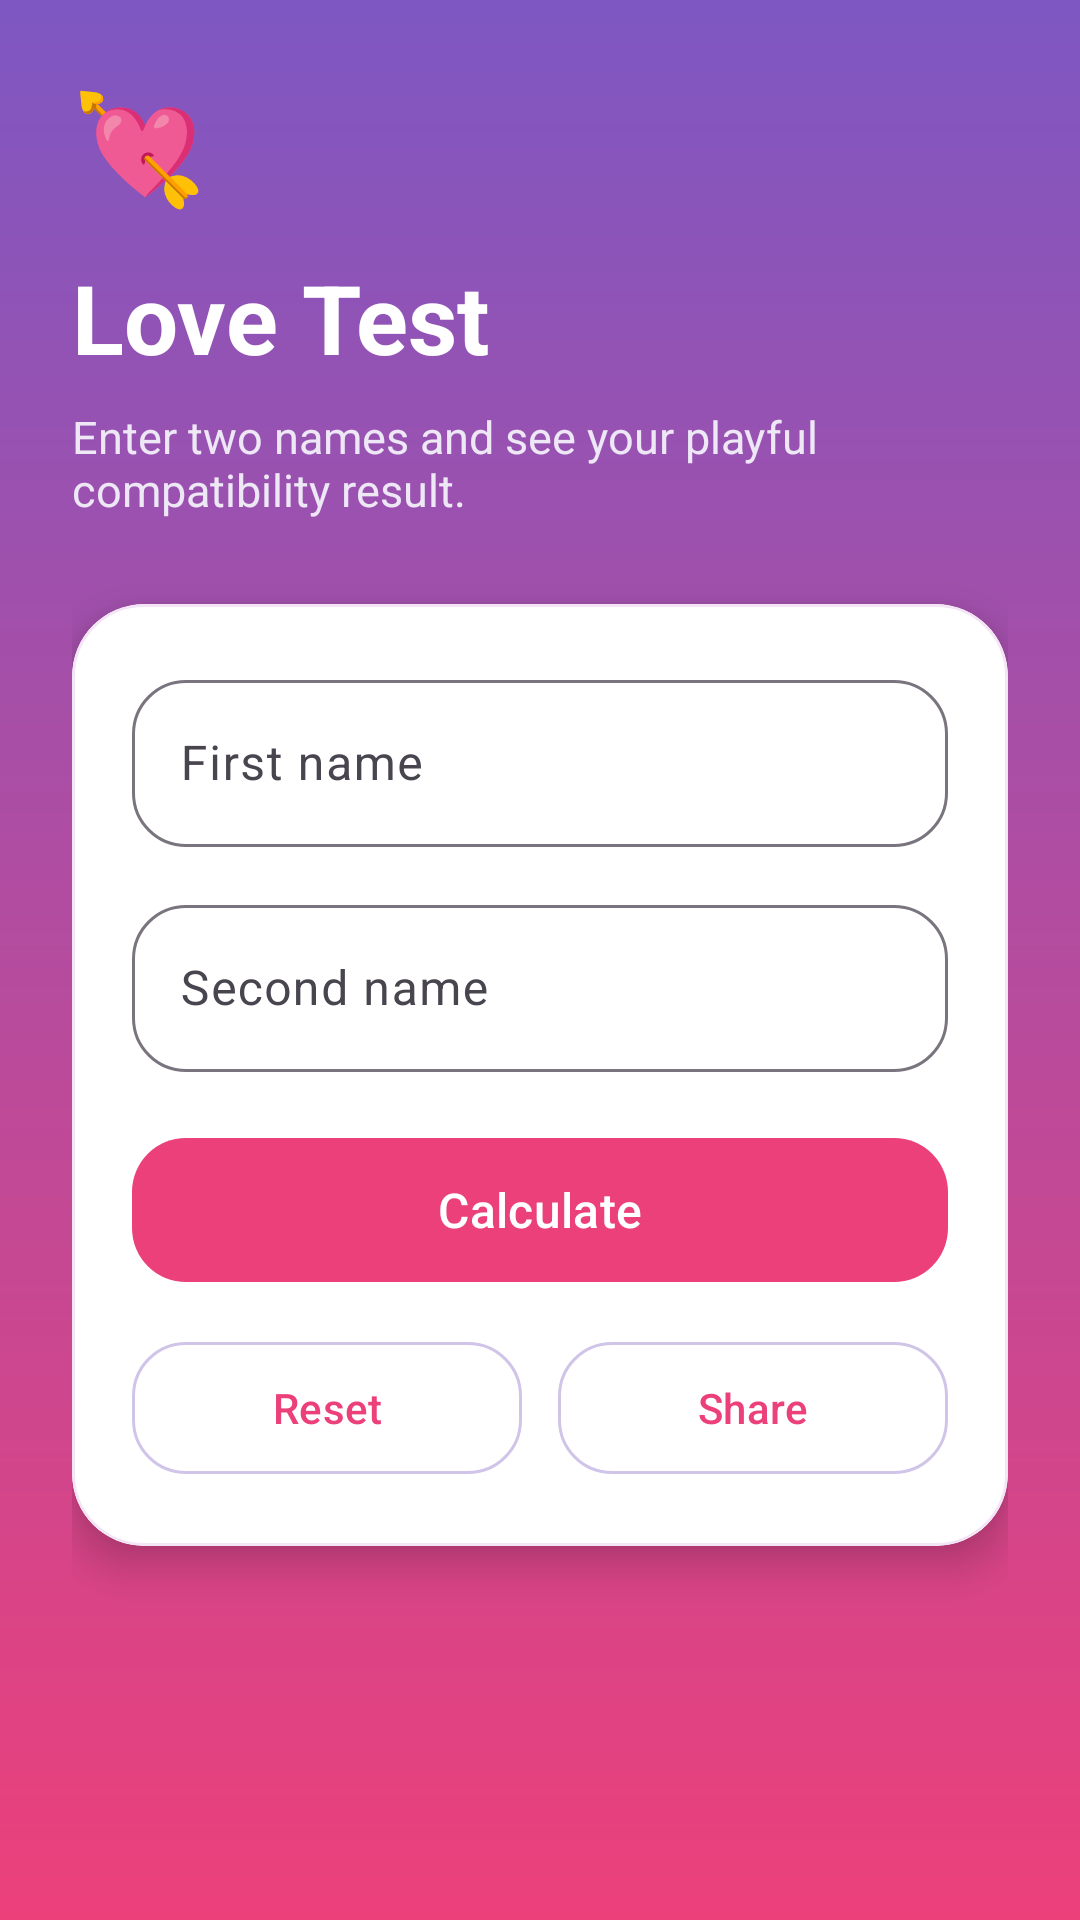

Here is an Android app screen rendered from its layout file. Give the layout XML and the strings, colors and styles it references.
<!-- AndroidManifest.xml: application theme Theme.LoveTestApp -->
<!-- res/layout/activity_main.xml -->
<?xml version="1.0" encoding="utf-8"?>
<androidx.core.widget.NestedScrollView xmlns:android="http://schemas.android.com/apk/res/android"
    xmlns:app="http://schemas.android.com/apk/res-auto"
    xmlns:tools="http://schemas.android.com/tools"
    android:layout_width="match_parent"
    android:layout_height="match_parent"
    android:background="@drawable/bg_screen_gradient"
    android:fillViewport="true"
    tools:context=".MainActivity">

    <androidx.constraintlayout.widget.ConstraintLayout
        android:layout_width="match_parent"
        android:layout_height="wrap_content"
        android:padding="24dp">

        <TextView
            android:id="@+id/tvEmoji"
            android:layout_width="wrap_content"
            android:layout_height="wrap_content"
            android:text="💘"
            android:textSize="36sp"
            app:layout_constraintStart_toStartOf="parent"
            app:layout_constraintTop_toTopOf="parent" />

        <TextView
            android:id="@+id/tvTitle"
            android:layout_width="0dp"
            android:layout_height="wrap_content"
            android:layout_marginTop="12dp"
            android:text="Love Test"
            android:textColor="@android:color/white"
            android:textSize="32sp"
            android:textStyle="bold"
            app:layout_constraintEnd_toEndOf="parent"
            app:layout_constraintStart_toStartOf="parent"
            app:layout_constraintTop_toBottomOf="@id/tvEmoji" />

        <TextView
            android:id="@+id/tvSubtitle"
            android:layout_width="0dp"
            android:layout_height="wrap_content"
            android:layout_marginTop="8dp"
            android:text="Enter two names and see your playful compatibility result."
            android:textColor="#EDE7F6"
            android:textSize="15sp"
            app:layout_constraintEnd_toEndOf="parent"
            app:layout_constraintStart_toStartOf="parent"
            app:layout_constraintTop_toBottomOf="@id/tvTitle" />

        <com.google.android.material.card.MaterialCardView
            android:id="@+id/inputCard"
            android:layout_width="0dp"
            android:layout_height="wrap_content"
            android:layout_marginTop="28dp"
            app:cardBackgroundColor="@android:color/white"
            app:cardCornerRadius="24dp"
            app:cardElevation="8dp"
            app:layout_constraintEnd_toEndOf="parent"
            app:layout_constraintStart_toStartOf="parent"
            app:layout_constraintTop_toBottomOf="@id/tvSubtitle"
            app:strokeColor="#F3E5F5"
            app:strokeWidth="1dp">

            <LinearLayout
                android:layout_width="match_parent"
                android:layout_height="wrap_content"
                android:orientation="vertical"
                android:padding="20dp">

                <com.google.android.material.textfield.TextInputLayout
                    android:id="@+id/tilFirstName"
                    style="@style/Widget.Material3.TextInputLayout.OutlinedBox"
                    android:layout_width="match_parent"
                    android:layout_height="wrap_content"
                    android:hint="First name"
                    app:boxCornerRadiusBottomEnd="18dp"
                    app:boxCornerRadiusBottomStart="18dp"
                    app:boxCornerRadiusTopEnd="18dp"
                    app:boxCornerRadiusTopStart="18dp">

                    <com.google.android.material.textfield.TextInputEditText
                        android:id="@+id/etFirstName"
                        android:layout_width="match_parent"
                        android:layout_height="wrap_content"
                        android:inputType="textPersonName"
                        android:maxLines="1" />
                </com.google.android.material.textfield.TextInputLayout>

                <com.google.android.material.textfield.TextInputLayout
                    android:id="@+id/tilSecondName"
                    style="@style/Widget.Material3.TextInputLayout.OutlinedBox"
                    android:layout_width="match_parent"
                    android:layout_height="wrap_content"
                    android:layout_marginTop="14dp"
                    android:hint="Second name"
                    app:boxCornerRadiusBottomEnd="18dp"
                    app:boxCornerRadiusBottomStart="18dp"
                    app:boxCornerRadiusTopEnd="18dp"
                    app:boxCornerRadiusTopStart="18dp">

                    <com.google.android.material.textfield.TextInputEditText
                        android:id="@+id/etSecondName"
                        android:layout_width="match_parent"
                        android:layout_height="wrap_content"
                        android:inputType="textPersonName"
                        android:maxLines="1" />
                </com.google.android.material.textfield.TextInputLayout>

                <com.google.android.material.button.MaterialButton
                    android:id="@+id/btnCalculate"
                    android:layout_width="match_parent"
                    android:layout_height="56dp"
                    android:layout_marginTop="18dp"
                    android:text="Calculate"
                    android:textAllCaps="false"
                    android:textSize="16sp"
                    app:backgroundTint="@color/pink_primary"
                    app:cornerRadius="18dp" />

                <LinearLayout
                    android:layout_width="match_parent"
                    android:layout_height="wrap_content"
                    android:layout_marginTop="12dp"
                    android:orientation="horizontal"
                    android:weightSum="2">

                    <com.google.android.material.button.MaterialButton
                        android:id="@+id/btnReset"
                        style="@style/Widget.Material3.Button.OutlinedButton"
                        android:layout_width="0dp"
                        android:layout_height="52dp"
                        android:layout_marginEnd="6dp"
                        android:layout_weight="1"
                        android:text="Reset"
                        android:textAllCaps="false"
                        app:cornerRadius="18dp"
                        app:strokeColor="@color/purple_light" />

                    <com.google.android.material.button.MaterialButton
                        android:id="@+id/btnShare"
                        style="@style/Widget.Material3.Button.OutlinedButton"
                        android:layout_width="0dp"
                        android:layout_height="52dp"
                        android:layout_marginStart="6dp"
                        android:layout_weight="1"
                        android:text="Share"
                        android:textAllCaps="false"
                        app:cornerRadius="18dp"
                        app:strokeColor="@color/purple_light" />
                </LinearLayout>
            </LinearLayout>
        </com.google.android.material.card.MaterialCardView>

        <com.google.android.material.card.MaterialCardView
            android:id="@+id/resultCard"
            android:layout_width="0dp"
            android:layout_height="wrap_content"
            android:layout_marginTop="18dp"
            android:visibility="gone"
            app:cardBackgroundColor="#FFF7FB"
            app:cardCornerRadius="24dp"
            app:cardElevation="8dp"
            app:layout_constraintEnd_toEndOf="parent"
            app:layout_constraintStart_toStartOf="parent"
            app:layout_constraintTop_toBottomOf="@id/inputCard"
            app:strokeColor="#F8BBD0"
            app:strokeWidth="1dp">

            <LinearLayout
                android:layout_width="match_parent"
                android:layout_height="wrap_content"
                android:orientation="vertical"
                android:padding="22dp">

                <TextView
                    android:layout_width="wrap_content"
                    android:layout_height="wrap_content"
                    android:text="Your result"
                    android:textColor="@color/text_dark"
                    android:textSize="16sp"
                    android:textStyle="bold" />

                <TextView
                    android:id="@+id/tvPercentage"
                    android:layout_width="wrap_content"
                    android:layout_height="wrap_content"
                    android:layout_marginTop="10dp"
                    android:text="0%"
                    android:textColor="@color/pink_primary"
                    android:textSize="42sp"
                    android:textStyle="bold" />

                <com.google.android.material.progressindicator.LinearProgressIndicator
                    android:id="@+id/progressLove"
                    android:layout_width="match_parent"
                    android:layout_height="10dp"
                    android:layout_marginTop="12dp"
                    android:max="100"
                    android:progress="0"
                    app:indicatorColor="@color/pink_primary"
                    app:trackColor="#F8BBD0"
                    app:trackCornerRadius="8dp" />

                <TextView
                    android:id="@+id/tvMessage"
                    android:layout_width="match_parent"
                    android:layout_height="wrap_content"
                    android:layout_marginTop="14dp"
                    android:text="Your message will appear here."
                    android:textColor="@color/text_muted"
                    android:textSize="16sp" />
            </LinearLayout>
        </com.google.android.material.card.MaterialCardView>

    </androidx.constraintlayout.widget.ConstraintLayout>
</androidx.core.widget.NestedScrollView>
<!-- resources referenced by this layout -->
<resources>
  <color name="pink_primary">#EC407A</color>
  <color name="purple_light">#D1C4E9</color>
  <color name="text_dark">#2D1B3D</color>
  <color name="text_muted">#6A5B76</color>
  <!-- drawable bg_screen_gradient (drawable) -->
  <?xml version="1.0" encoding="utf-8"?>
  <shape xmlns:android="http://schemas.android.com/apk/res/android">
      <gradient
          android:angle="270"
          android:startColor="@color/screen_top"
          android:endColor="@color/screen_bottom" />
  </shape>
  <style name="Theme.LoveTestApp" parent="Base.Theme.LoveTestApp" />
  <color name="screen_top">#7E57C2</color>
  <color name="screen_bottom">#EC407A</color>
  <style name="Base.Theme.LoveTestApp" parent="Theme.Material3.DayNight.NoActionBar">
          
          
          <item name="colorPrimary">@color/pink_primary</item>
          <item name="colorSecondary">@color/purple_primary</item>
          <item name="android:statusBarColor">@android:color/transparent</item>
          <item name="android:navigationBarColor">@android:color/black</item>
          <item name="android:windowLightStatusBar">false</item>
      </style>
  <color name="purple_primary">#7E57C2</color>
</resources>
